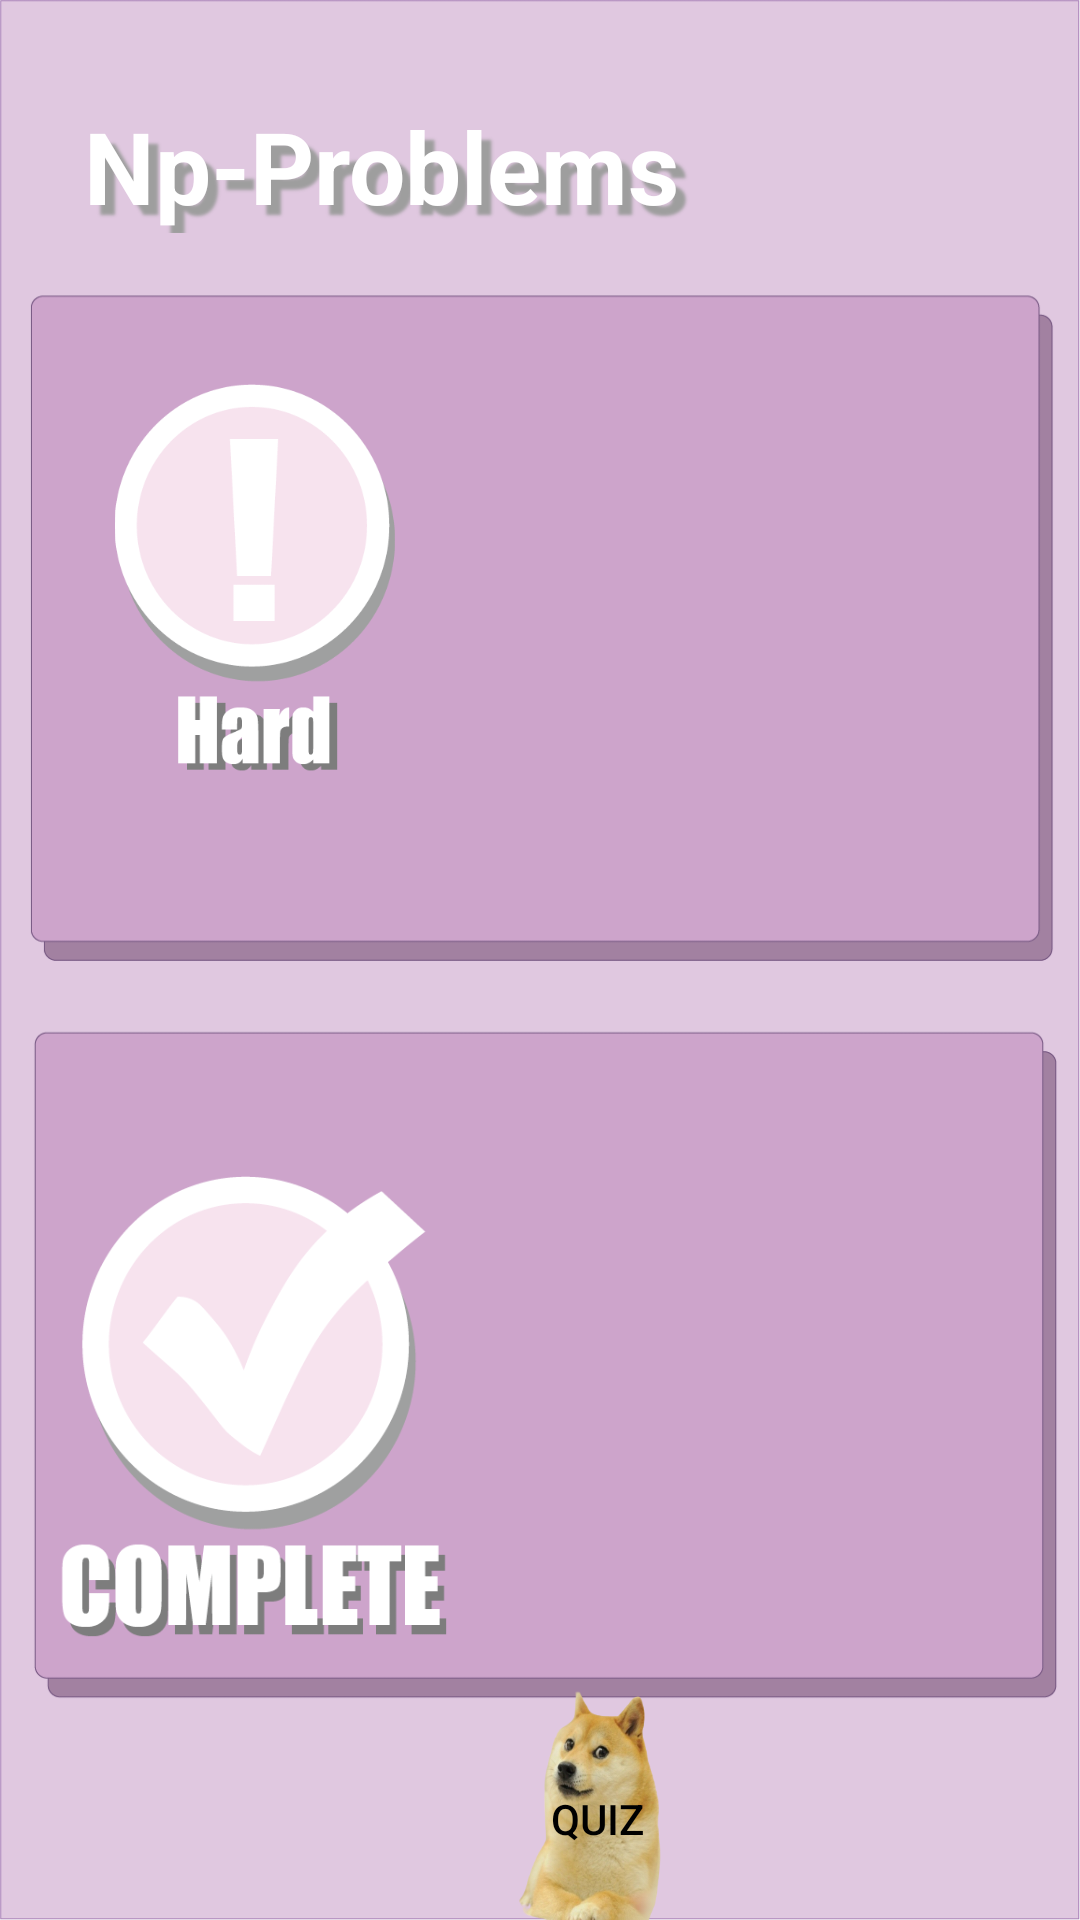

Reconstruct the res/layout file that produces this screen, plus the resources it refers to.
<!-- AndroidManifest.xml: application theme Theme.Final -->
<!-- res/layout/activity_main.xml -->
<RelativeLayout xmlns:android="http://schemas.android.com/apk/res/android"
    xmlns:app="http://schemas.android.com/apk/res-auto"
    xmlns:tools="http://schemas.android.com/tools"
    android:layout_width="match_parent"
    android:layout_height="match_parent"
    android:background="@drawable/background"
    tools:context=".MainActivity">

    <RelativeLayout
        android:layout_width="match_parent"
        android:layout_height="210dp"
        android:layout_alignParentTop="true"
        android:layout_alignParentEnd="true"
        android:layout_marginTop="392dp"
        android:layout_marginEnd="16dp"
        tools:context=".MyActivity">

        <androidx.recyclerview.widget.RecyclerView
            android:id="@+id/np_complete"
            android:layout_width="205dp"
            android:layout_height="171dp"
            android:layout_alignParentEnd="true"
            android:layout_marginEnd="1dp" />

        <ImageView
            android:id="@+id/imageView2"
            android:layout_width="141dp"
            android:layout_height="164dp"
            android:layout_alignParentStart="true"
            android:layout_marginStart="14dp"
            android:adjustViewBounds="false"
            android:scaleType="fitCenter"
            app:srcCompat="@drawable/complete_img" />

    </RelativeLayout>

    <RelativeLayout
        android:layout_width="398dp"
        android:layout_height="wrap_content"

        android:layout_alignParentStart="true"
        android:layout_alignParentTop="true"
        android:layout_alignParentEnd="true"
        android:layout_alignParentBottom="true"
        android:layout_marginStart="0dp"
        android:layout_marginTop="128dp"
        android:layout_marginEnd="13dp"
        android:layout_marginBottom="374dp"
        tools:context=".MyActivity">

        <androidx.recyclerview.widget.RecyclerView
            android:id="@+id/np_hard"
            android:layout_width="217dp"
            android:layout_height="match_parent"
            android:layout_alignParentEnd="true"
            android:layout_marginEnd="7dp" />

        <ImageView
            android:id="@+id/imageView3"
            android:layout_width="170dp"
            android:layout_height="210dp"
            android:layout_alignParentStart="true"
            android:layout_marginStart="0dp"
            app:srcCompat="@drawable/hard_img" />

    </RelativeLayout>

    <TextView
        android:id="@+id/textView"
        android:layout_width="309dp"
        android:layout_height="wrap_content"
        android:layout_alignParentStart="true"
        android:layout_alignParentTop="true"
        android:layout_marginStart="28dp"
        android:layout_marginTop="33dp"
        android:shadowColor="@color/text_shadow"
        android:shadowDx="10"
        android:shadowDy="10"
        android:shadowRadius="2"
        android:text="@string/title"
        android:textColor="@color/white"
        android:textSize="100px"
        android:textStyle="bold" />

    <Button
        android:id="@+id/button_quiz"
        android:layout_width="152dp"
        android:layout_height="113dp"
        android:layout_alignParentStart="true"
        android:layout_alignParentBottom="true"
        android:layout_marginStart="123dp"
        android:layout_marginBottom="-23dp"
        android:background="@drawable/doge"
        android:text="QUIZ"
        android:textColor="@color/black" />

</RelativeLayout>
<!-- resources referenced by this layout -->
<resources>
  <color name="black">#FF000000</color>
  <color name="text_shadow">#ff9e9e9e</color>
  <color name="white">#FFFFFFFF</color>
  <!-- drawable background: png bitmap (drawable, 16253 bytes) -->
  <!-- drawable complete_img: png bitmap (drawable, 18019 bytes) -->
  <!-- drawable doge: png bitmap (drawable, 97852 bytes) -->
  <!-- drawable hard_img: png bitmap (drawable, 13647 bytes) -->
  <string name="title">Np-Problems</string>
  <style name="Theme.Final" parent="Theme.AppCompat.Light.NoActionBar">
          
          <item name="colorPrimary">@color/purple_500</item>
          <item name="colorPrimaryVariant">@color/purple_700</item>
          <item name="colorOnPrimary">@color/white</item>
          
          <item name="colorSecondary">@color/teal_200</item>
          <item name="colorSecondaryVariant">@color/teal_700</item>
          <item name="colorOnSecondary">@color/black</item>
          
          <item name="android:statusBarColor" tools:targetApi="l">?attr/colorPrimaryVariant</item>
          
      </style>
  <color name="purple_500">#FF6200EE</color>
  <color name="purple_700">#FF3700B3</color>
  <color name="teal_200">#FF03DAC5</color>
  <color name="teal_700">#FF018786</color>
</resources>
